Image classification data set "LumbarSpinalStenosis" (HitikaGhanani/Lumbar-Spine-Analysis on GitHub). Class labels (3): herniated disc, no stenosis, thecal sac.

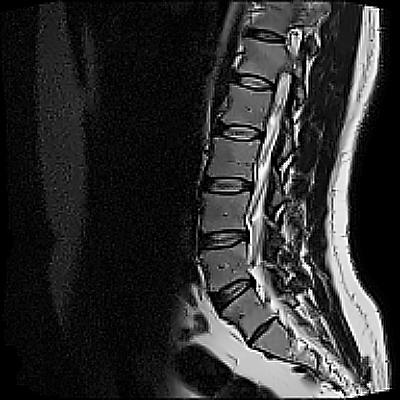
Label: no stenosis

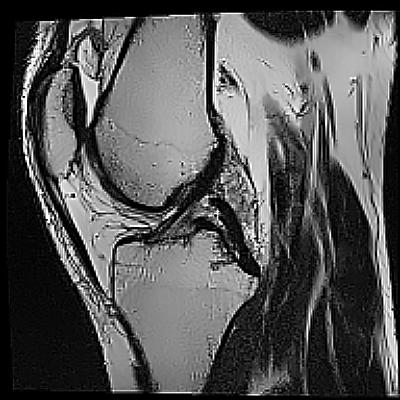
Label: thecal sac

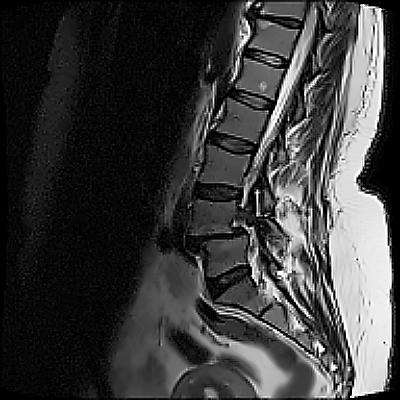
Label: no stenosis

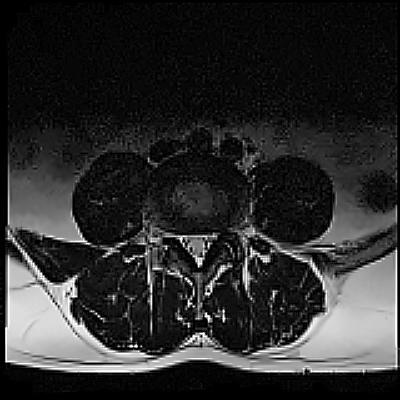
Label: thecal sac

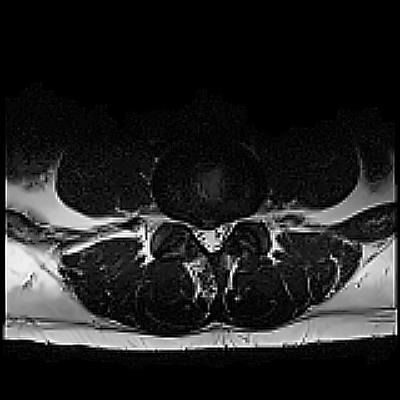
Label: herniated disc

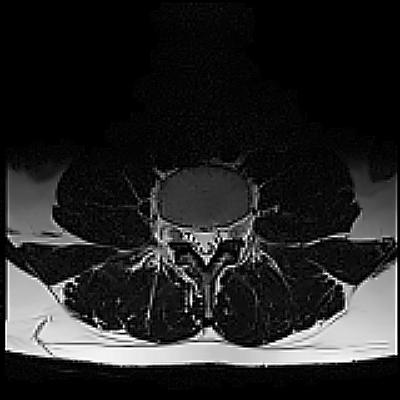
Label: herniated disc
